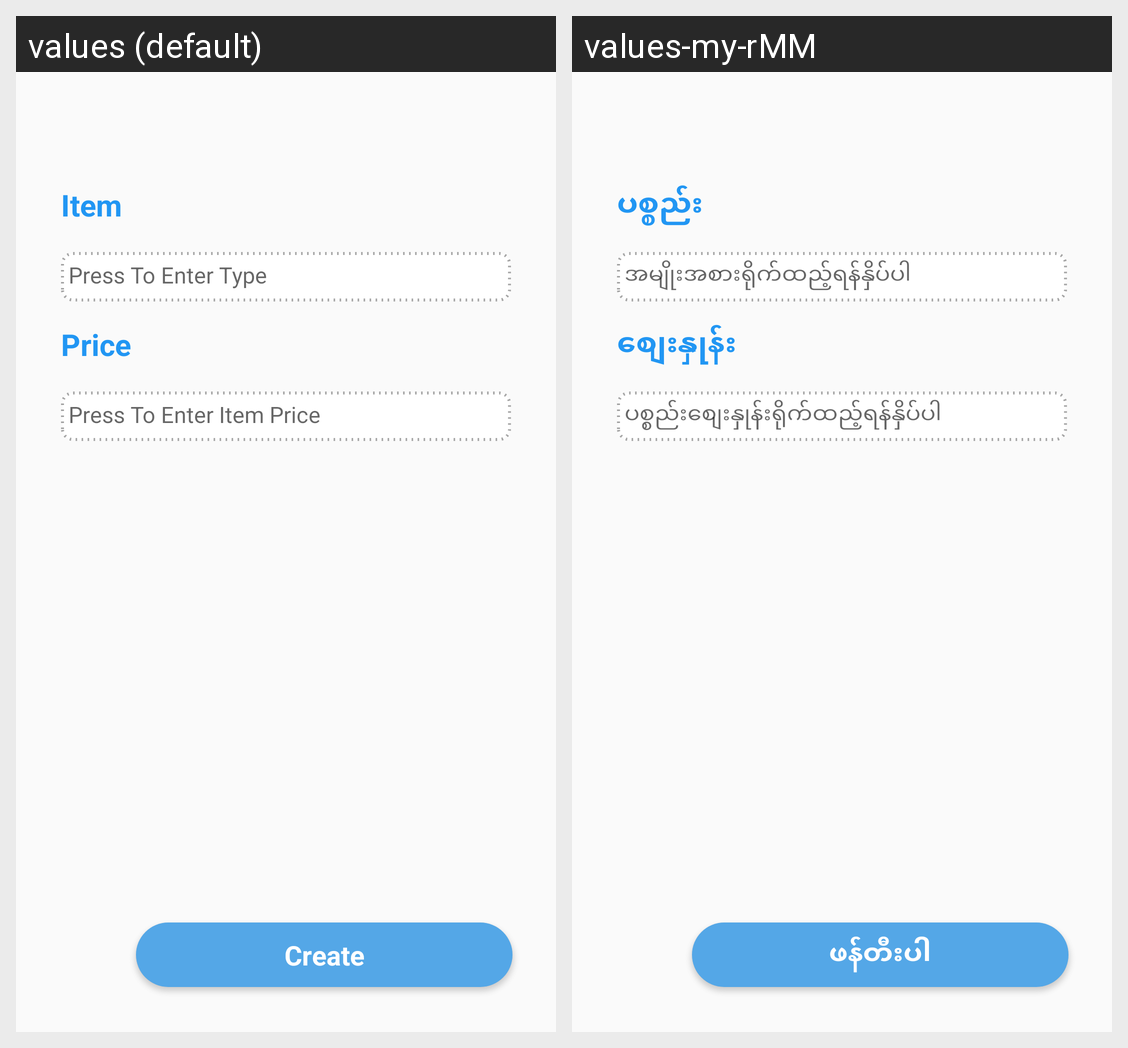

This grid shows one Android layout under two languages. Give, for every string resource on the screen, its name, the default text and each shown locale's text.
Android screen res/layout/fragment_other_items_creation.xml rendered under 2 locales, left to right: values (default), values-my-rMM. Device: Nexus 5 (rendered at 1080×1920; each locale shown at half size, 540×960, under a caption strip naming it); theme AppTheme.
Strings drawn on this screen, with the default value and each locale's value (text and hints the layout hard-codes, and strings that could not be matched under every locale, appear in the picture but are not listed):

create
  values: Create
  values-my-rMM: ဖန်တီးပါ

item
  values: Item
  values-my-rMM: ပစ္စည်း

enter_item_type
  values: Press To Enter Type
  values-my-rMM: အမျိုးအစားရိုက်ထည့်ရန်နှိပ်ပါ

enter_item_price
  values: Press To Enter Item Price
  values-my-rMM: ပစ္စည်းစျေးနှုန်းရိုက်ထည့်ရန်နှိပ်ပါ

price
  values: Price
  values-my-rMM: စျေးနှုန်း
